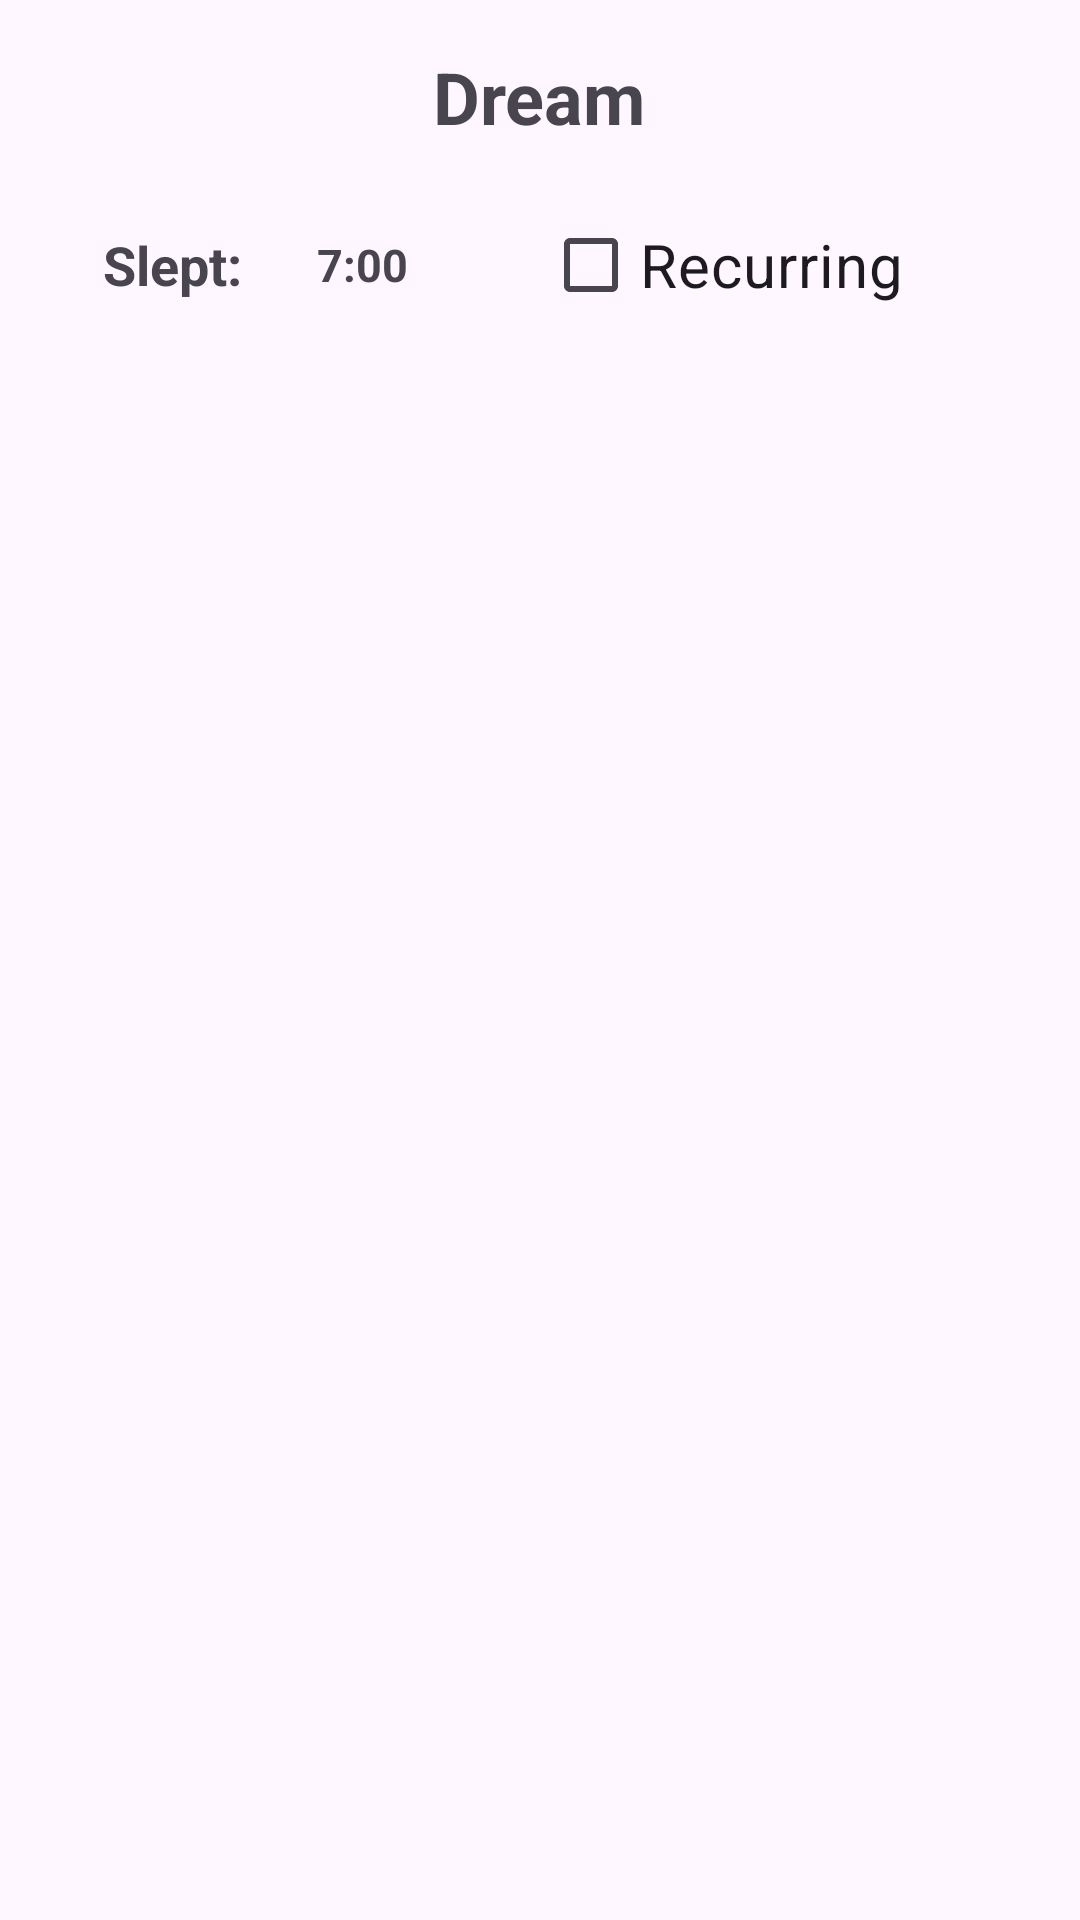

This screen was rendered from an Android layout file. Write that file and the resources it references.
<!-- AndroidManifest.xml: application theme Theme.Feather -->
<!-- res/layout/fragment_dream_detail.xml -->
<?xml version="1.0" encoding="utf-8"?>
<androidx.coordinatorlayout.widget.CoordinatorLayout
    xmlns:android="http://schemas.android.com/apk/res/android"
    android:layout_width="match_parent"
    android:layout_height="match_parent"
    android:padding="16dp">

    <androidx.core.widget.NestedScrollView
        android:layout_width="match_parent"
        android:layout_height="match_parent"
        android:fillViewport="true">

        <LinearLayout
            android:layout_width="match_parent"
            android:layout_height="wrap_content"
            android:orientation="vertical"
            android:gravity="center_horizontal">

            
            <TextView
                android:id="@+id/HomeTitleTextView"
                android:layout_width="wrap_content"
                android:layout_height="wrap_content"
                android:text="Dream"
                android:textSize="24sp"
                android:textStyle="bold"
                android:gravity="center"
                android:layout_marginBottom="16dp"/>

            <LinearLayout
                android:layout_width="match_parent"
                android:layout_height="wrap_content"
                android:orientation="horizontal"
                android:gravity="center"
                android:weightSum="2"
                android:layout_marginBottom="16dp">

                
                <LinearLayout
                    android:layout_width="0dp"
                    android:layout_height="wrap_content"
                    android:layout_weight="1"
                    android:orientation="horizontal"
                    android:gravity="center"
                    android:layout_marginEnd="2dp">

                    <TextView
                        android:layout_width="wrap_content"
                        android:layout_height="wrap_content"
                        android:text="Slept:"
                        android:textSize="18sp"
                        android:textStyle="bold"
                        android:layout_marginEnd="0dp"/>

                    <TextView
                        android:id="@+id/hoursSleptTextView"
                        android:layout_width="80dp"
                        android:layout_height="wrap_content"
                        android:text="7:00"
                        android:textSize="15sp"
                        android:textStyle="bold"
                        android:padding="7dp"
                        android:gravity="center"/>
                </LinearLayout>

                
                <CheckBox
                    android:id="@+id/recurringCheckBox"
                    android:layout_width="0dp"
                    android:layout_height="wrap_content"
                    android:layout_weight="1"
                    android:textSize="20sp"
                    android:text="Recurring"
                    android:clickable="false"/>
            </LinearLayout>

            <TextView
                android:id="@+id/dreamCategoryTextView"
                android:layout_width="match_parent"
                android:layout_height="wrap_content"
                android:textSize="20sp"
                android:padding="10dp"
                android:layout_marginBottom="12dp"/>

            <TextView
                android:id="@+id/keywordsTextView"
                android:layout_width="match_parent"
                android:layout_height="wrap_content"
                android:textSize="20sp"
                android:maxLength="100"
                android:padding="10dp"
                android:layout_marginBottom="12dp"/>

            <TextView
                android:id="@+id/symbolsTextView"
                android:layout_width="match_parent"
                android:layout_height="wrap_content"
                android:textSize="20sp"
                android:maxLength="100"
                android:padding="10dp"
                android:layout_marginBottom="12dp"/>

            <TextView
                android:id="@+id/dreamTextView"
                android:layout_width="match_parent"
                android:layout_height="wrap_content"
                android:textSize="18sp"
                android:gravity="top"
                android:scrollbars="vertical"
                android:padding="10dp"/>

        </LinearLayout>
    </androidx.core.widget.NestedScrollView>

</androidx.coordinatorlayout.widget.CoordinatorLayout>
<!-- resources referenced by this layout -->
<resources>
  <style name="Theme.Feather" parent="Base.Theme.Feather" />
  <style name="Base.Theme.Feather" parent="Theme.Material3.DayNight.NoActionBar">
          
          
      </style>
</resources>
